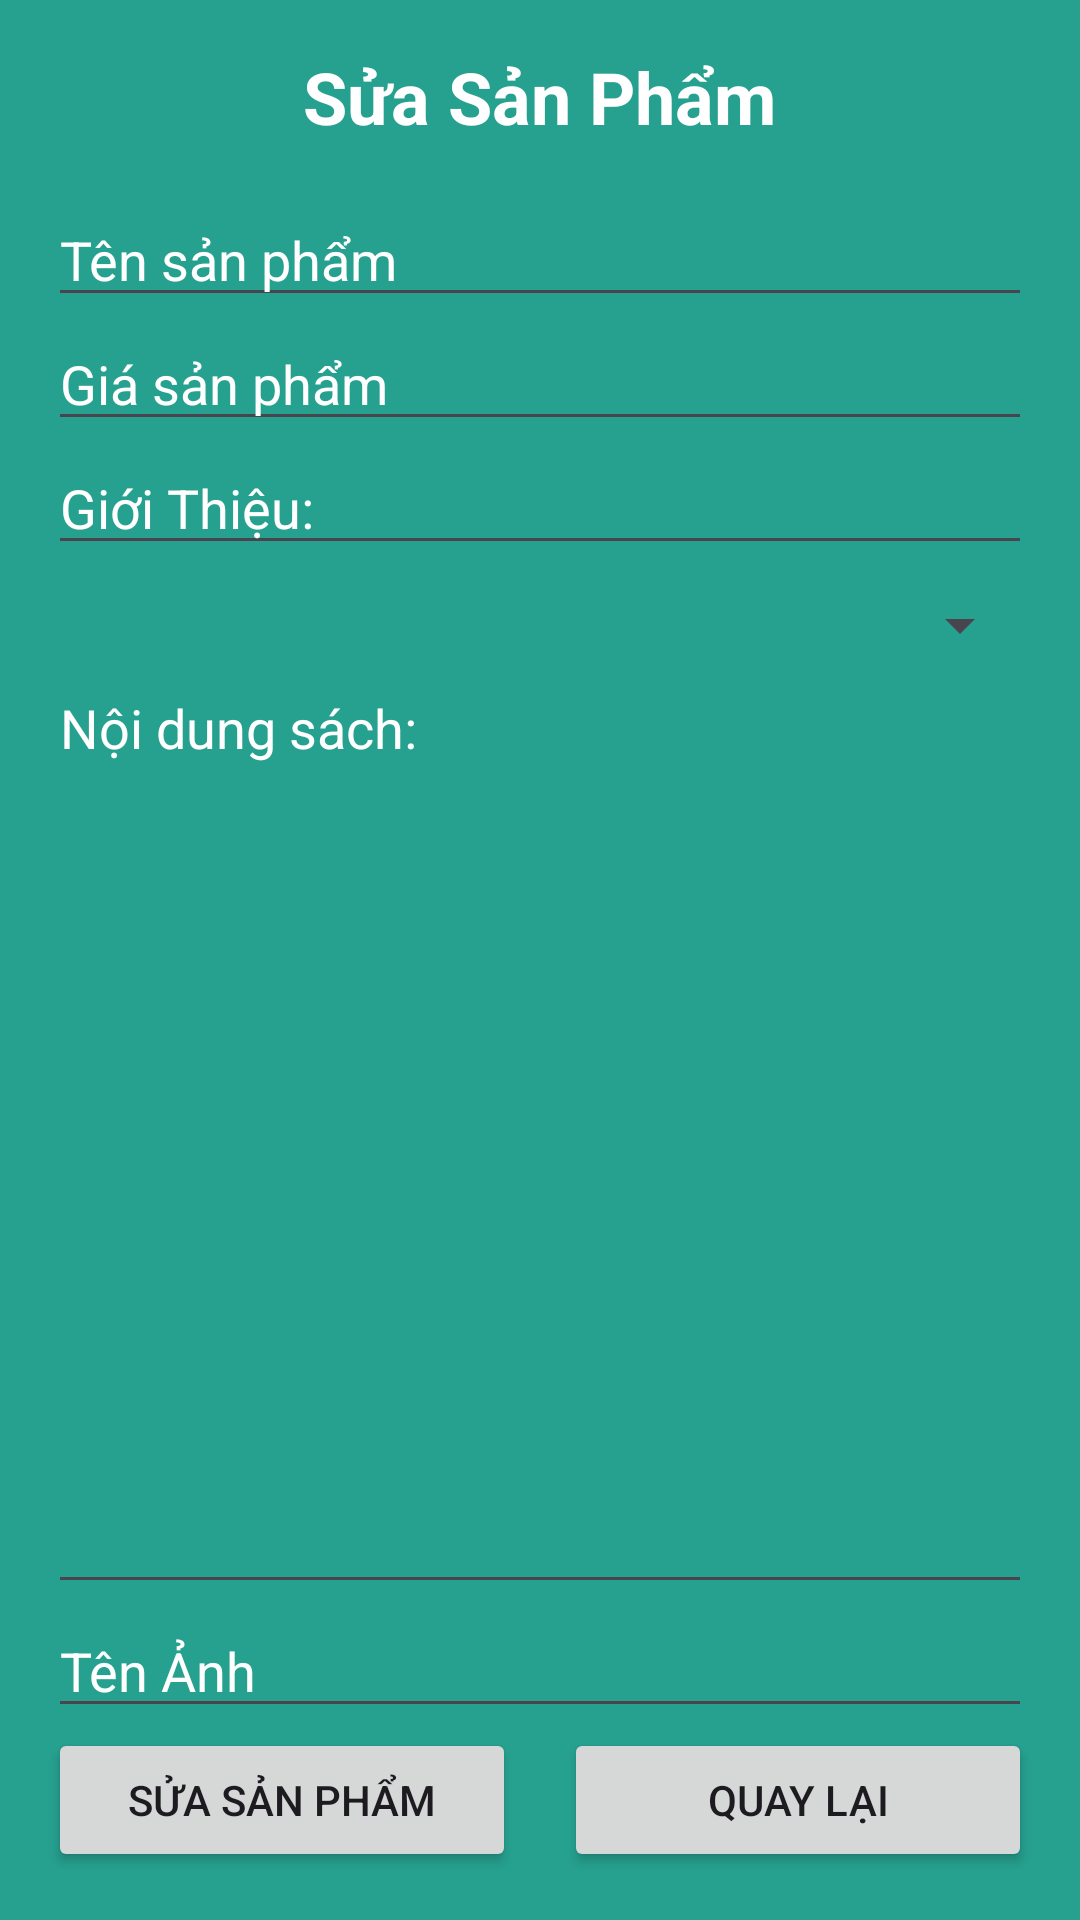

This screen was rendered from an Android layout file. Write that file and the resources it references.
<!-- AndroidManifest.xml: application theme Theme.NhomSunDayQLSach -->
<!-- res/layout/activity_suasp.xml -->
<?xml version="1.0" encoding="utf-8"?>
<LinearLayout
    xmlns:android="http://schemas.android.com/apk/res/android"
    android:layout_width="match_parent"
    android:layout_height="match_parent"
    android:orientation="vertical"
    android:padding="16dp"
    android:background="@color/colorPrimary">

    
    <TextView
        android:layout_width="wrap_content"
        android:layout_height="wrap_content"
        android:text="Sửa Sản Phẩm"
        android:textSize="24sp"
        android:textStyle="bold"
        android:layout_gravity="center"
        android:textColor="#ffffff"
        android:layout_marginBottom="16dp"/>

    
    
    <EditText
        android:id="@+id/edtProductName"
        android:layout_width="match_parent"
        android:layout_height="wrap_content"
        android:hint="Tên sản phẩm"
        android:textColorHint="#FFFFFF" />

    <EditText
        android:id="@+id/edtProductPrice"
        android:layout_width="match_parent"
        android:layout_height="wrap_content"
        android:hint="Giá sản phẩm"
        android:textColorHint="#FFFFFF"/>

    <EditText
        android:id="@+id/edtProductGioiThieu"
        android:layout_width="match_parent"
        android:layout_height="wrap_content"
        android:hint="Giới Thiệu:"
        android:textColorHint="#FFFFFF"/>

    <Spinner

        android:id="@+id/spinnerCategories"

        android:layout_width="match_parent"
        android:layout_height="wrap_content"

        android:layout_marginTop="8dp"
        />
    <EditText
        android:id="@+id/edtBookContent"
        android:layout_width="match_parent"
        android:layout_height="wrap_content"
        android:hint="Nội dung sách:"
        android:textColorHint="#FFFFFF"
        android:inputType="textMultiLine"
        android:gravity="top"
        android:layout_weight="1"
        android:layout_gravity="start"/>


    

    <EditText
        android:id="@+id/edtImageName"
        android:layout_width="match_parent"
        android:layout_height="wrap_content"
        android:hint="Tên Ảnh"
        android:textColorHint="#FFFFFF" />
    <LinearLayout
        android:layout_width="match_parent"
        android:layout_height="wrap_content"
        android:orientation="horizontal">

        <Button
            android:id="@+id/btnUpProduct"
            android:layout_width="0dp"
            android:layout_weight="1"
            android:layout_height="wrap_content"
            android:text="Sửa sản phẩm"
            android:layout_marginEnd="8dp"/>

        <Button
            android:id="@+id/btnBack"
            android:layout_width="0dp"
            android:layout_weight="1"
            android:layout_height="wrap_content"
            android:text="Quay Lại"
            android:layout_marginStart="8dp"/>
    </LinearLayout>
</LinearLayout>
<!-- resources referenced by this layout -->
<resources>
  <color name="colorPrimary">#26A08F</color>
  <style name="Theme.NhomSunDayQLSach" parent="Base.Theme.NhomSunDayQLSach" />
  <style name="Base.Theme.NhomSunDayQLSach" parent="Theme.Material3.DayNight.NoActionBar">
          
          
      </style>
</resources>
